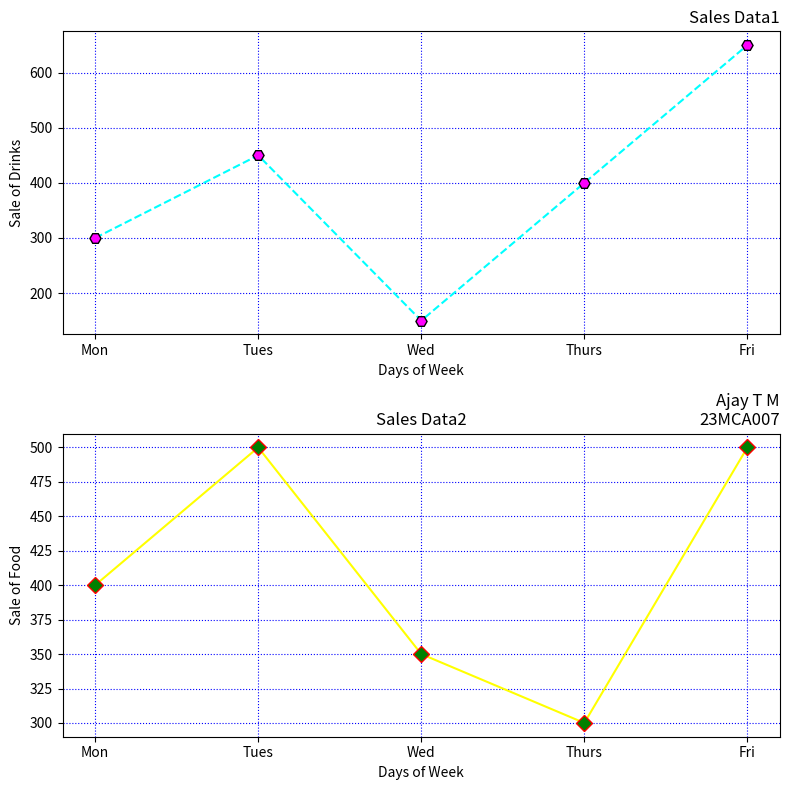

The matplotlib source for this figure:
import matplotlib.pyplot as plt
days = ['Mon', 'Tues', 'Wed', 'Thurs', 'Fri']
drinks_sales = [300, 450, 150, 400, 650]
food_sales = [400, 500, 350, 300, 500]
fig, axs = plt.subplots(2, 1, figsize=(8, 8))
axs[0].plot(days, drinks_sales, linestyle='--', color='cyan', marker='H',markersize=8, markerfacecolor='magenta', markeredgecolor='black')
axs[0].set_xlabel('Days of Week')
axs[0].set_ylabel('Sale of Drinks')
axs[0].set_title('Sales Data1', loc='right')
plt.title("Ajay T M\n23MCA007", loc="right")
axs[0].grid(True, color='blue', linestyle='dotted')
axs[1].plot(days, food_sales, linestyle='-', color='yellow', marker='D',markersize=8, markerfacecolor='green', markeredgecolor='red')
axs[1].set_xlabel('Days of Week')
axs[1].set_ylabel('Sale of Food')

axs[1].set_title('Sales Data2', loc='center')
axs[1].grid(True, color='blue', linestyle='dotted')
plt.tight_layout()
plt.show()